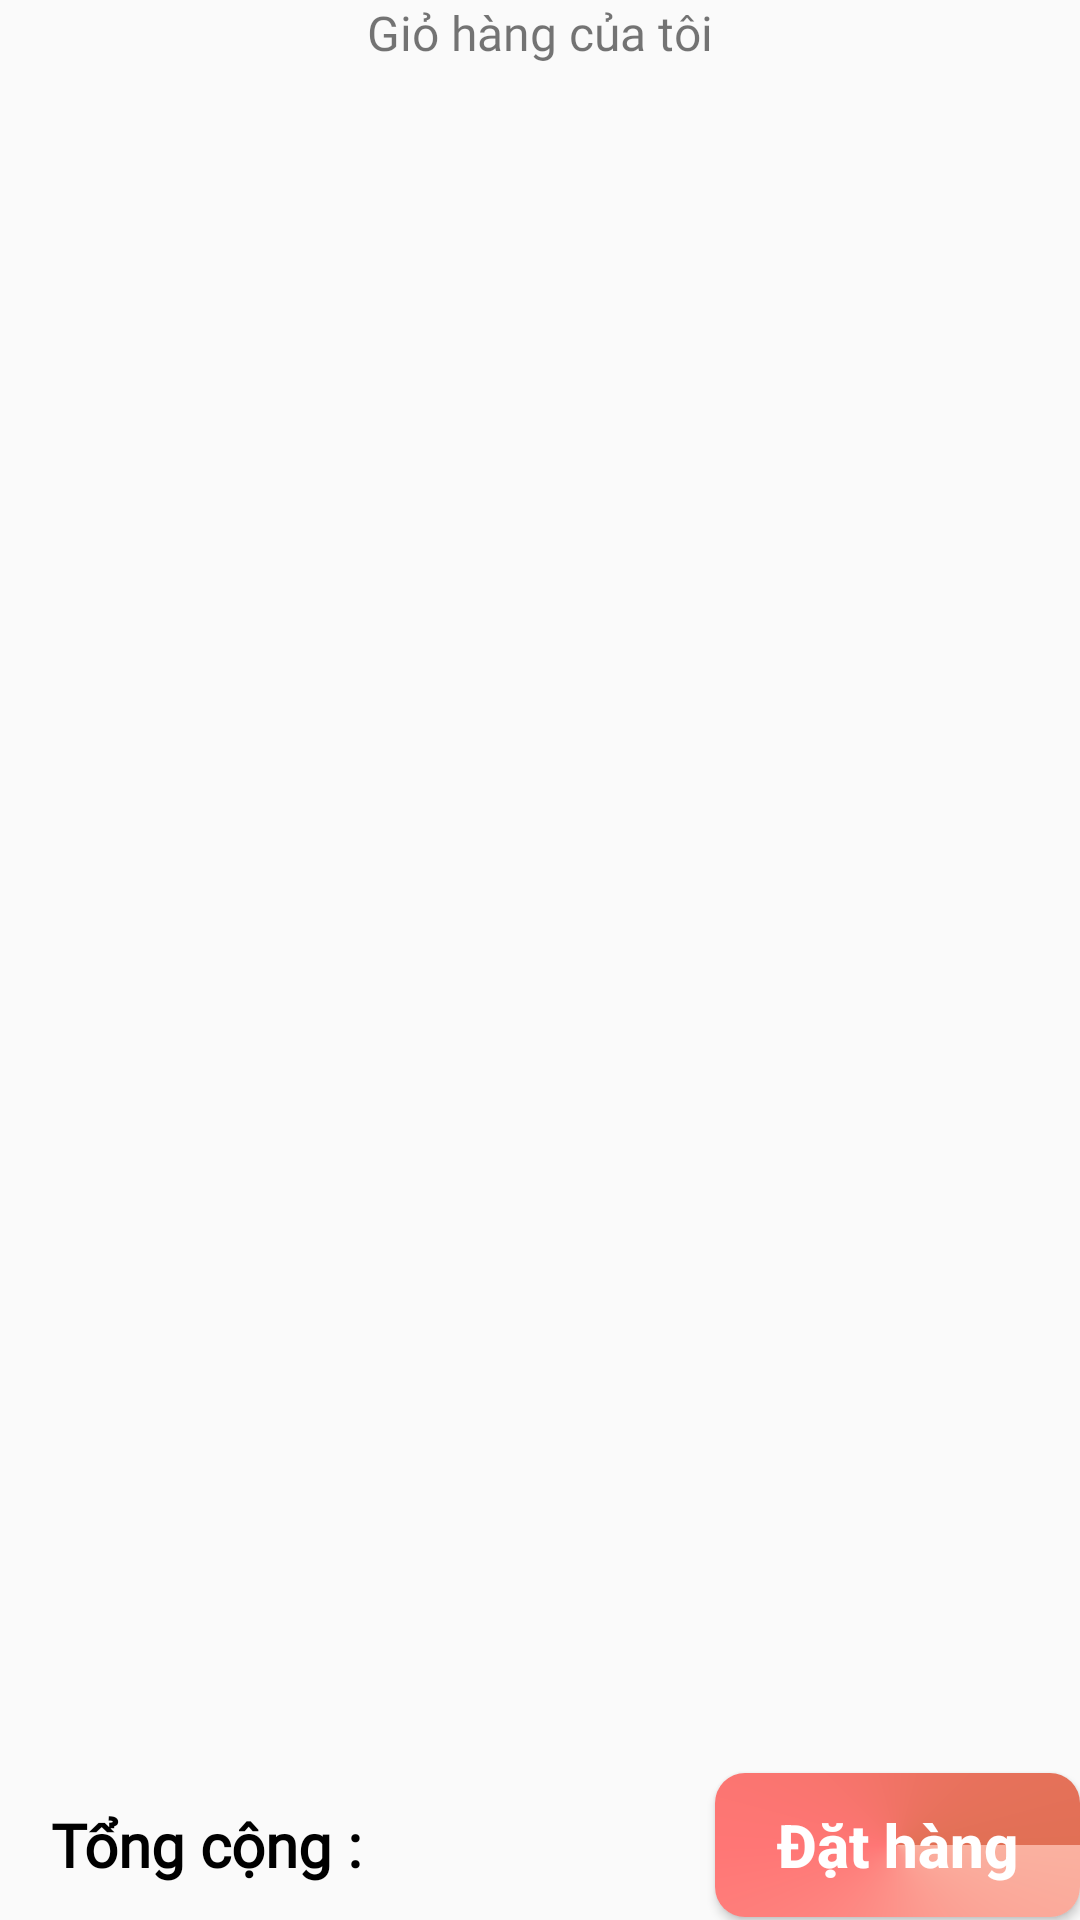

Produce the Android XML layout that renders to this screen, including the resource entries it uses.
<!-- AndroidManifest.xml: application theme Theme.AppEcommercePHP -->
<!-- res/layout/fragment_card.xml -->
<?xml version="1.0" encoding="utf-8"?>
<layout xmlns:tools="http://schemas.android.com/tools"
    xmlns:android="http://schemas.android.com/apk/res/android"
    xmlns:app="http://schemas.android.com/apk/res-auto">

    <data>

        <import type="android.view.View"/>
        <variable
            name="CartViewModel"
            type="com.example.appecommercephp.viewmodel.CartViewModel" />

    </data>

   <FrameLayout
       android:layout_width="match_parent"
       android:layout_height="match_parent">
       <androidx.constraintlayout.widget.ConstraintLayout
           android:layout_width="match_parent"
           android:layout_height="match_parent"
           tools:context=".fragment.CardFragment">

           <TextView
               android:id="@+id/textView7"
               android:layout_width="wrap_content"
               android:layout_height="wrap_content"
               android:fontFamily="@font/roboto_slab"
               android:text="Giỏ hàng của tôi"
               android:textSize="16sp"
               app:layout_constraintEnd_toEndOf="parent"
               app:layout_constraintStart_toStartOf="parent"
               app:layout_constraintTop_toTopOf="parent" />

           <androidx.recyclerview.widget.RecyclerView
               android:id="@+id/rcvCart"
               android:layout_width="match_parent"
               android:layout_height="wrap_content"
               app:layout_constraintEnd_toEndOf="parent"
               app:layout_constraintStart_toStartOf="parent"
               app:layout_constraintTop_toBottomOf="@+id/textView7"
               app:listCart="@{CartViewModel.getCartModelObservableArrayList()}" />

       </androidx.constraintlayout.widget.ConstraintLayout>

       <LinearLayout
           android:gravity="center"
           android:orientation="horizontal"
           android:layout_gravity="bottom"
           android:layout_width="match_parent"
           android:layout_height="50dp">


           <TextView
               android:gravity="center"
               android:fontFamily="@font/roboto_slab"
               android:textStyle="bold"
               android:textSize="20sp"
               android:textColor="@color/black"
               android:id="@+id/textView8"
               android:layout_width="wrap_content"
               android:layout_height="match_parent"
               android:layout_weight="1"
               android:text="Tổng cộng :" />

           <TextView
               android:fontFamily="@font/roboto_slab"
               android:textStyle="bold"
               android:textSize="20sp"
               android:textColor="@color/red"
               android:gravity="center"
               android:id="@+id/textView13"
               android:layout_width="wrap_content"
               android:layout_height="wrap_content"
               android:layout_weight="3"
               app:priceProduct="@{String.valueOf(CartViewModel.totalPriceCarts)}" />

           <Button
               android:background="@drawable/background_button"
               android:gravity="center"
               android:textSize="20sp"
               android:id="@+id/xac_nhan"
               android:textStyle="bold"
               android:layout_width="wrap_content"
               android:layout_height="wrap_content"
               android:layout_weight="1"
               android:textColor="@color/white"
               android:textAllCaps="false"
               android:text="Đặt hàng" />

       </LinearLayout>

   </FrameLayout>

</layout>
<!-- resources referenced by this layout -->
<resources>
  <color name="black">#FF000000</color>
  <color name="red">#ff7675</color>
  <color name="white">#FFFFFFFF</color>
  <!-- drawable background_button (drawable) -->
  <?xml version="1.0" encoding="utf-8"?>
  <shape android:shape="rectangle" xmlns:android="http://schemas.android.com/apk/res/android">
  
      <gradient
          android:startColor="#fab1a0"
           android:centerColor="#ff7675"
          android:endColor="#e17055"
          android:type="sweep"
           android:gradientRadius="20sp"
          />
      <corners android:radius="10dp"/>
  
  </shape>
  <style name="Theme.AppEcommercePHP" parent="Theme.AppCompat.DayNight.NoActionBar">
          
          <item name="colorPrimary">@color/purple_500</item>
          <item name="colorPrimaryVariant">@color/purple_700</item>
          <item name="colorOnPrimary">@color/white</item>
          
          <item name="colorSecondary">@color/teal_200</item>
          <item name="colorSecondaryVariant">@color/teal_700</item>
          <item name="colorOnSecondary">@color/black</item>
          
          <item name="android:statusBarColor">?attr/colorPrimaryVariant</item>
          
      </style>
  <color name="purple_500">#FF6200EE</color>
  <color name="purple_700">#FF3700B3</color>
  <color name="teal_200">#FF03DAC5</color>
  <color name="teal_700">#FF018786</color>
</resources>
